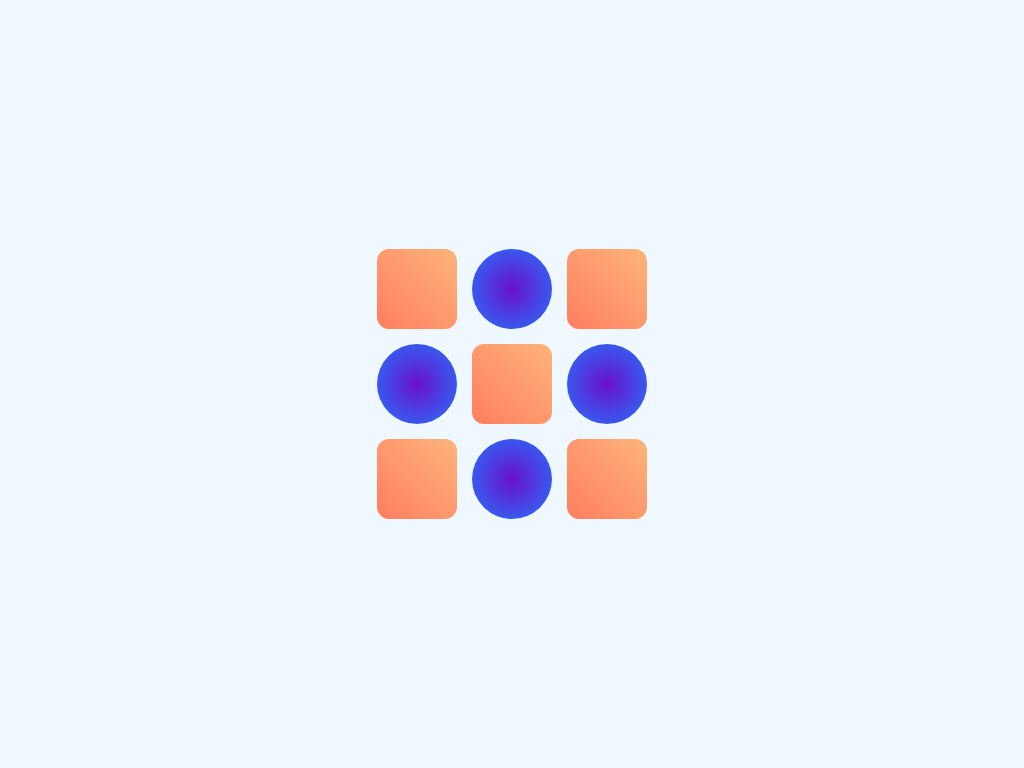

Here is a drawing made with CSS. Write the source that renders it.

<!DOCTYPE html>
<html lang="en">
<head>
  <meta charset="UTF-8">
  <title>CSS Geometric Art</title>
  <style>
    body {
      margin: 0;
      height: 100vh;
      display: flex;
      justify-content: center;
      align-items: center;
      background: #f0f8ff;
      overflow: hidden;
    }

    .geometric-art {
      display: grid;
      grid-template-columns: repeat(3, 80px);
      grid-template-rows: repeat(3, 80px);
      gap: 15px;
    }

    .square {
      width: 80px;
      height: 80px;
      background: linear-gradient(45deg, #ff7e5f, #feb47b);
      border-radius: 12px;
      transform: rotate(0deg);
      transition: transform 0.5s;
    }

    .square:hover {
      transform: rotate(45deg) scale(1.1);
    }

    .circle {
      width: 80px;
      height: 80px;
      background: radial-gradient(circle, #6a11cb, #2575fc);
      border-radius: 50%;
      transition: transform 0.5s;
    }

    .circle:hover {
      transform: scale(1.2);
    }
  </style>
</head>
<body>
  <div class="geometric-art">
    <div class="square"></div>
    <div class="circle"></div>
    <div class="square"></div>
    <div class="circle"></div>
    <div class="square"></div>
    <div class="circle"></div>
    <div class="square"></div>
    <div class="circle"></div>
    <div class="square"></div>
  </div>
</body>
</html>
